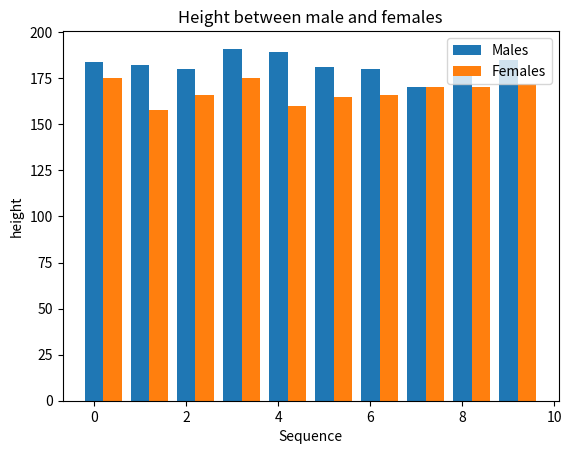

This chart was generated by the following Python code:
import matplotlib.pyplot as plt
import numpy as np

width = 0.4

x = [1,2,3,4,5,6,7,8,9,10]
female = [175,158,166,175,160,165,166,170,170,172]
male = [184,182,180,191,189,181,180,170,176,185]

bar1= np.arange(len(x))
bar2 = [i+width for i in bar1]

plt.bar(bar1,male,width,label = 'Males')
plt.bar(bar2,female,width,label = 'Females')

plt.xlabel('Sequence')
plt.ylabel('height')
plt.title('Height between male and females')
plt.xticks()
plt.legend()
plt.show()
